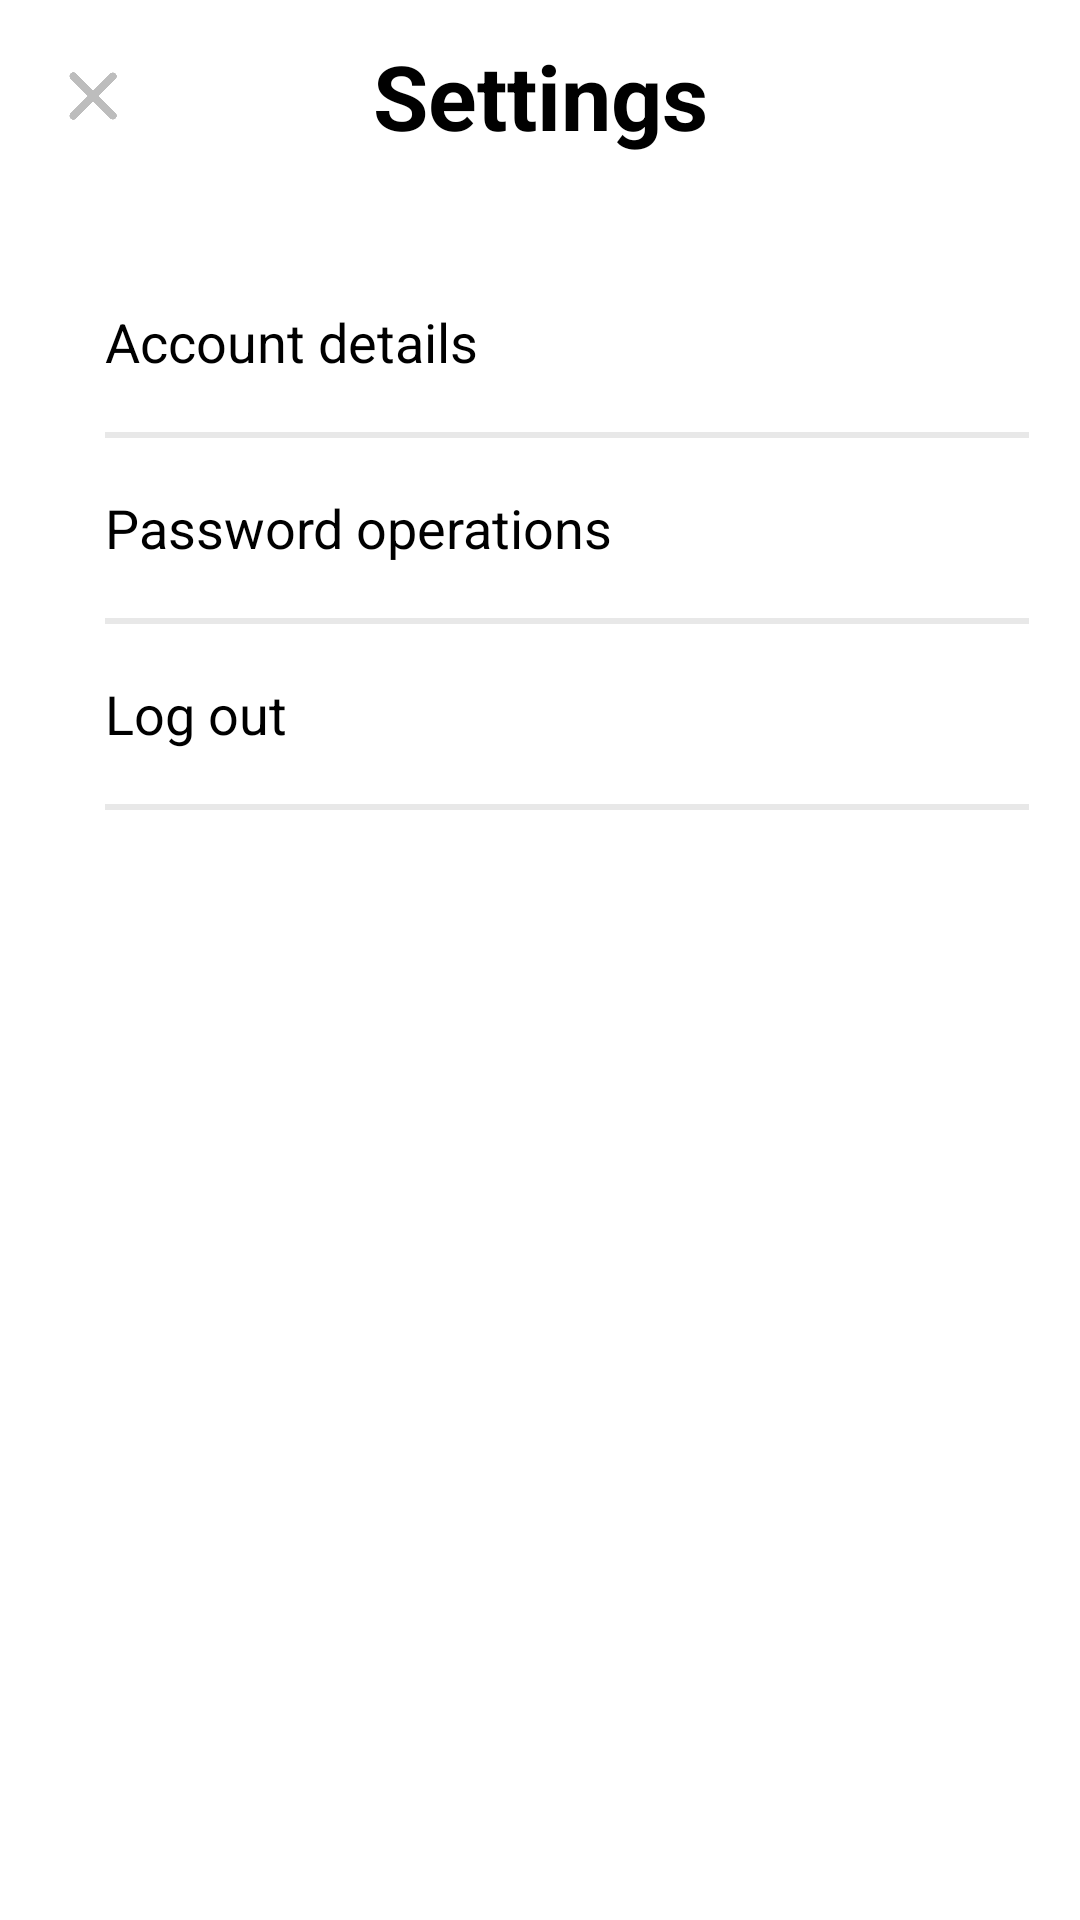

Here is an Android app screen rendered from its layout file. Give the layout XML and the strings, colors and styles it references.
<!-- AndroidManifest.xml: application theme Theme.TrackYourTime -->
<!-- res/layout/fragment_settings.xml -->
<?xml version="1.0" encoding="utf-8"?>
<androidx.constraintlayout.widget.ConstraintLayout xmlns:android="http://schemas.android.com/apk/res/android"
    xmlns:app="http://schemas.android.com/apk/res-auto"
    xmlns:tools="http://schemas.android.com/tools"
    android:layout_width="match_parent"
    android:layout_height="match_parent"
    android:background="@color/background_fragment"
    tools:context=".ui.fragment.SettingsFragment">

    <LinearLayout
        android:id="@+id/linearLayoutSettingsToolBar"
        android:layout_width="match_parent"
        android:layout_height="wrap_content"
        android:orientation="horizontal"
        app:layout_constraintEnd_toEndOf="parent"
        app:layout_constraintStart_toStartOf="parent"
        app:layout_constraintTop_toTopOf="parent">

        <Toolbar
            style="@style/ToolBarStyle"
            android:layout_width="match_parent"
            android:layout_height="wrap_content">

            <ImageView
                android:id="@+id/backIcon"
                android:layout_width="30dp"
                android:layout_height="30dp"
                android:src="@drawable/back_icon" />

            <TextView
                android:id="@+id/tool_bar_title"
                style="@style/ToolBarTitleStyle"
                android:text="@string/settings" />
        </Toolbar>

    </LinearLayout>


    <LinearLayout
        android:id="@+id/linearLayoutSettings"
        android:layout_width="match_parent"
        android:layout_height="0dp"
        android:layout_marginStart="25dp"
        android:layout_marginTop="20dp"
        android:layout_marginEnd="17dp"
        android:orientation="vertical"
        app:layout_constraintBottom_toBottomOf="parent"
        app:layout_constraintEnd_toEndOf="parent"
        app:layout_constraintHorizontal_bias="0.5"
        app:layout_constraintStart_toStartOf="parent"
        app:layout_constraintTop_toBottomOf="@+id/linearLayoutSettingsToolBar">

        <TextView
            android:id="@+id/tvAccountDetails"
            style="@style/TVSettingsStyle"
            android:text="@string/account_details" />


        <View
            style="@style/ViewStyle"
            android:layout_marginStart="10dp" />

        <TextView
            android:id="@+id/tvPasswordOperations"
            style="@style/TVSettingsStyle"
            android:text="@string/password_operations" />

        <View
            style="@style/ViewStyle"
            android:layout_marginStart="10dp" />


        <TextView
            android:id="@+id/tvSignOut"
            style="@style/TVSettingsStyle"
            android:text="@string/log_out" />

        <View
            style="@style/ViewStyle"
            android:layout_marginStart="10dp" />
    </LinearLayout>


</androidx.constraintlayout.widget.ConstraintLayout>
<!-- resources referenced by this layout -->
<resources>
  <color name="background_fragment">#FFFFFFFF</color>
  <!-- drawable back_icon: png bitmap (drawable, 4570 bytes) -->
  <string name="account_details">Account details</string>
  <string name="log_out">Log out</string>
  <string name="password_operations">Password operations</string>
  <string name="settings">Settings</string>
  <style name="TVSettingsStyle">
          <item name="android:layout_width">match_parent</item>
          <item name="android:layout_height">60dp</item>
          <item name="android:textColor">@color/textColor</item>
          <item name="android:gravity">center_vertical</item>
          <item name="android:textSize">18sp</item>
          <item name="android:padding">10dp</item>
  
      </style>
  <style name="ToolBarStyle">
          <item name="android:layout_width">match_parent</item>
          <item name="android:layout_height">wrap_content</item>
          <item name="background">@color/white</item>
          <item name="android:minHeight">?attr/actionBarSize</item>
          <item name="android:theme">?attr/actionBarTheme</item>
      </style>
  <style name="ToolBarTitleStyle">
          <item name="android:layout_width">wrap_content</item>
          <item name="android:layout_height">wrap_content</item>
          <item name="android:layout_gravity">center</item>
          <item name="android:textColor">@color/textColor</item>
          <item name="android:textSize">30sp</item>
          <item name="android:textStyle">bold</item>
      </style>
  <style name="ViewStyle">
          <item name="android:layout_width">match_parent</item>
          <item name="android:layout_height">2dp</item>
          <item name="android:background">@color/etBackgroundStroke</item>
      </style>
  <style name="Theme.TrackYourTime" parent="Base.Theme.TrackYourTime" />
  <color name="textColor">#FF000000</color>
  <color name="white">#FFFFFFFF</color>
  <color name="etBackgroundStroke">#E8E8E8</color>
  <style name="Base.Theme.TrackYourTime" parent="Theme.Material3.DayNight.NoActionBar">
          <item name="android:statusBarColor">@color/statusBarColor</item>
          <item name="android:windowLightStatusBar">true</item>
      </style>
  <color name="statusBarColor">#FFFFFFFF</color>
</resources>
